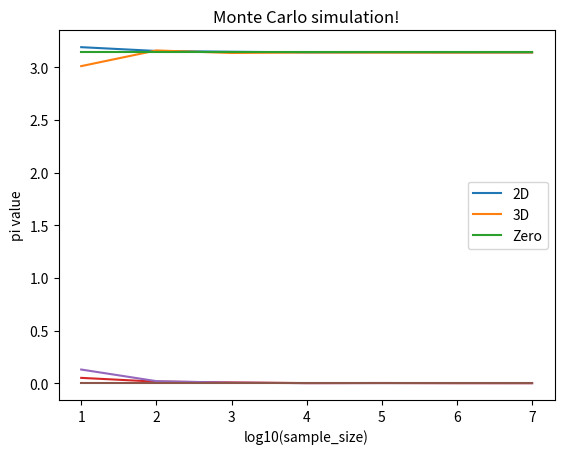

Recreate this plot in Python.
import numpy as np
import scipy as sp
from matplotlib import pyplot as plt

# output of 2D simulation
pi_2d = [3.1919999999999997, 3.156, 3.1486400000000008, 3.1422, 3.1430840000000004, 3.141611599999999, 3.141634272]
# output of 3D simulation
pi_3d = [3.0120000000000005, 3.160800000000001, 3.1368000000000005, 3.1417919999999997, 3.1406604, 3.1407106799999998, 3.1418666040000005]
# true value of pi
pi = [3.14159265358979323846264338327950288419716939937510]*7
sample = [i for i in range(1,8,1)]

# plotting the points
plt.plot(sample,pi_2d)
plt.plot(sample,pi_3d)
plt.plot(sample,pi)
plt.gca().legend(('2D','3D','True Value'))
# naming the x axis
plt.xlabel('log10(sample_size)')
# naming the y axis
plt.ylabel('pi value')
# giving a title to my graph
plt.title('Monte Carlo simulation!')
# function to show the plot
plt.show()

# plotting the points
plt.plot(sample,[abs(x-y) for x,y in zip(pi,pi_2d)])
plt.plot(sample,[abs(x-y) for x,y in zip(pi,pi_3d)])
plt.plot(sample,[0 for x in range(7)])
plt.gca().legend(('2D','3D','Zero'))
# naming the x axis
plt.xlabel('log10(sample_size)')
# naming the y axis
plt.ylabel('pi value')
# giving a title to my graph
plt.title('Monte Carlo simulation!')
# function to show the plot
plt.show()

################################## ANALYSIS ##############################################################
#
# From above plots we can see that the 2D simulation approaches pi faster than the 3D.
#
# pi_2d = [3.1919999999999997, 3.156, 3.1486400000000008, 3.1422, 3.1430840000000004, 3.141611599999999, 3.141634272]
# pi_3d = [3.0120000000000005, 3.160800000000001, 3.1368000000000005, 3.1417919999999997, 3.1406604, 3.1407106799999998, 3.1418666040000005]
# pi = 3.14159265358979323846264338327950288419716939937510
#
# The first plot compares the obtained pi values to that of the true value of pi
# The second plot shows the absolute difference between the obtained and true showing that the 2D simulation approaches true pi faster.
#
################################## ANALYSIS ##############################################################
